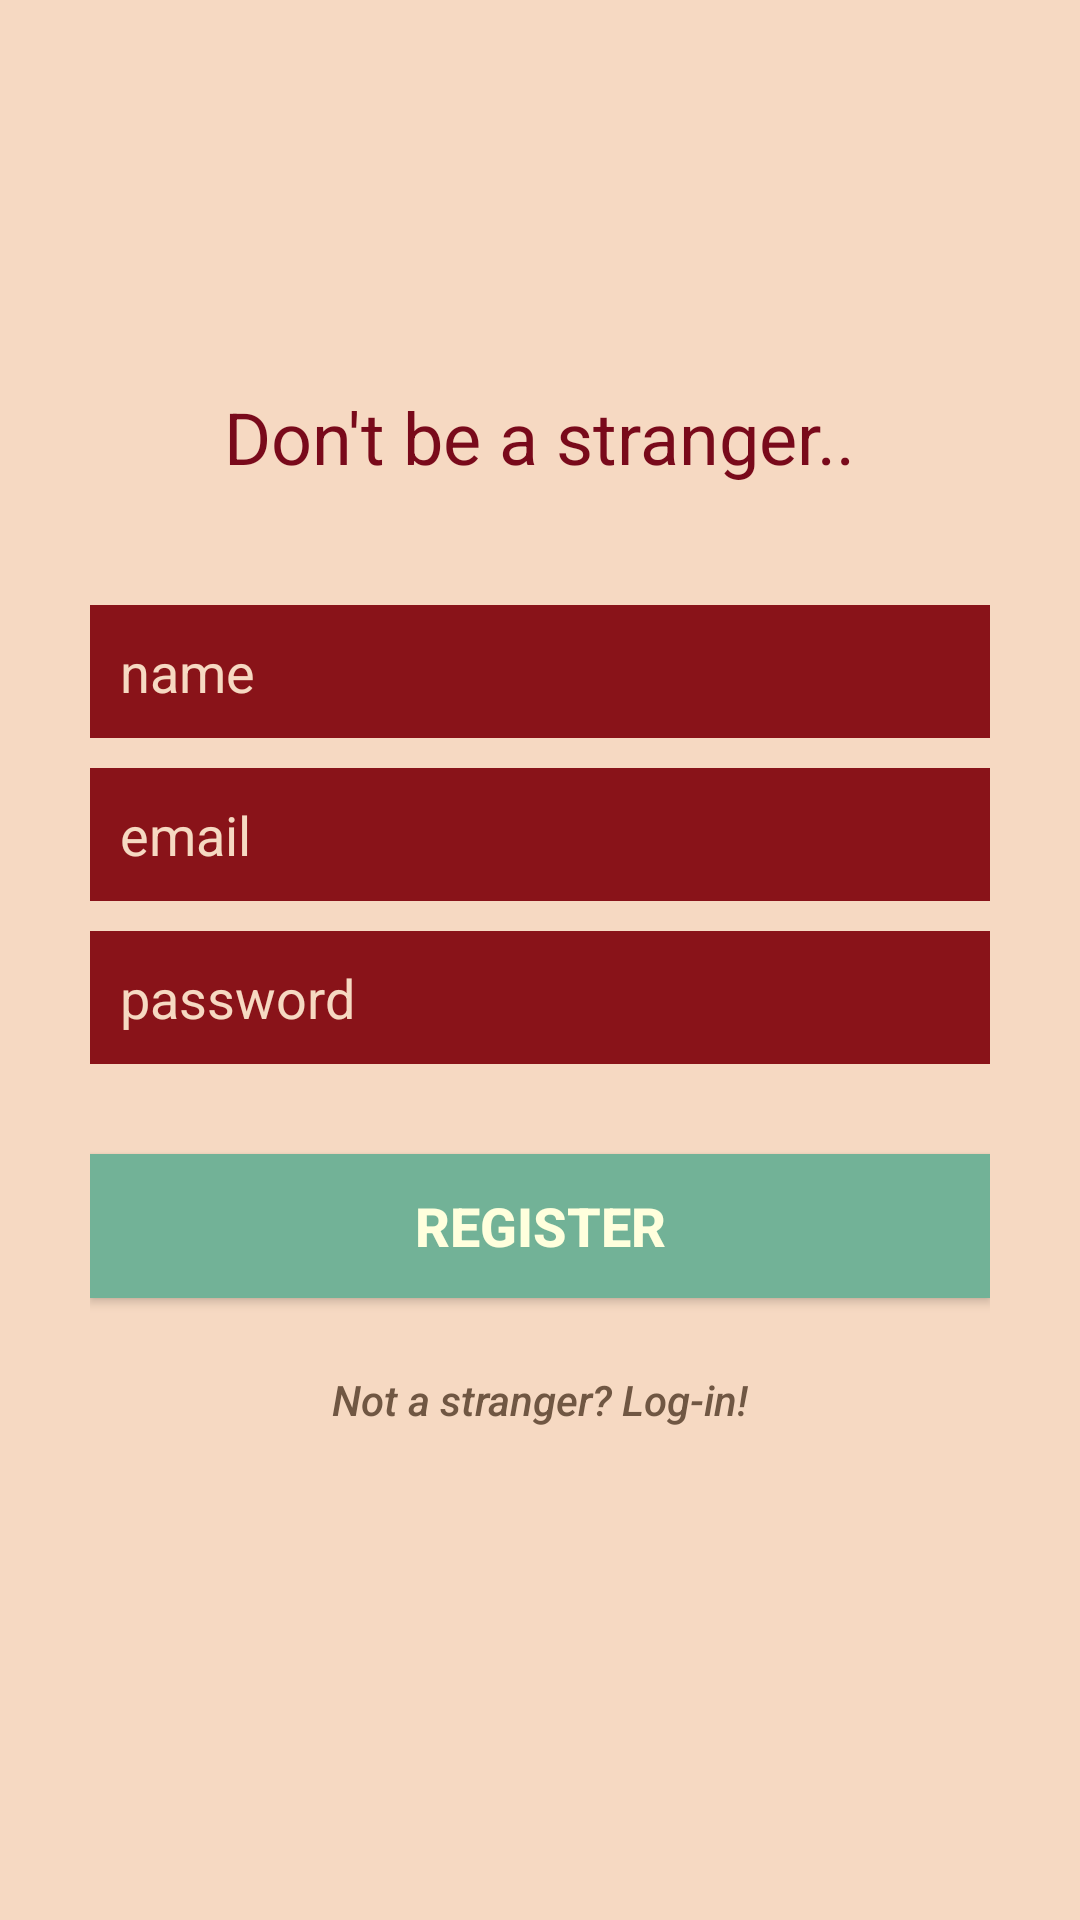

Reconstruct the res/layout file that produces this screen, plus the resources it refers to.
<!-- AndroidManifest.xml: application theme AppTheme -->
<!-- res/layout/register.xml -->
<?xml version="1.0" encoding="utf-8"?>
<LinearLayout xmlns:android="http://schemas.android.com/apk/res/android"
              android:layout_width="fill_parent"
              android:layout_height="fill_parent"
              android:background="#F6D9C2"
              android:gravity="center"
              android:orientation="vertical"
              android:padding="10dp" >

    <TextView
        android:layout_width="wrap_content"
        android:layout_height="wrap_content"
        android:textSize="24sp"
        android:text="Don't be a stranger.."
        android:textColor="#790A1B"
        android:layout_marginTop="-20dp"
        android:layout_marginBottom="40dp"/>

    <LinearLayout
        android:layout_width="match_parent"
        android:layout_height="wrap_content"
        android:layout_gravity="center"
        android:orientation="vertical"
        android:paddingLeft="20dp"
        android:paddingRight="20dp" >

        <EditText
            android:id="@+id/nameRegister"
            android:layout_width="fill_parent"
            android:layout_height="wrap_content"
            android:layout_marginBottom="10dp"
            android:background="#891319"
            android:hint="name"
            android:padding="10dp"
            android:singleLine="true"
            android:inputType="textCapWords"
            android:textColor="#F6D9C2"
            android:textColorHint="#F6D9C2" />

        <EditText
            android:id="@+id/emailRegister"
            android:layout_width="match_parent"
            android:layout_height="wrap_content"
            android:layout_marginBottom="10dp"
            android:background="#891319"
            android:hint="email"
            android:inputType="textEmailAddress"
            android:padding="10dp"
            android:singleLine="true"
            android:textColor="#F6D9C2"
            android:textColorHint="#F6D9C2" />

        <EditText
            android:id="@+id/passwordRegister"
            android:layout_width="match_parent"
            android:layout_height="wrap_content"
            android:layout_marginBottom="10dp"
            android:background="#891319"
            android:hint="password"
            android:inputType="textPassword"
            android:padding="10dp"
            android:singleLine="true"
            android:textColor="#F6D9C2"
            android:textColorHint="#F6D9C2" />

        

        <Button
            android:id="@+id/btnRegister"
            android:layout_width="match_parent"
            android:layout_height="wrap_content"
            android:layout_marginTop="20dp"
            android:background="#72B297"
            android:text="Register"
            android:textStyle="bold"
            android:textSize="18sp"
            android:textColor="#ffd" />

        

        <Button
            android:id="@+id/btnLinkToLoginScreen"
            android:layout_width="match_parent"
            android:layout_height="wrap_content"
            android:layout_marginTop="10dip"
            android:background="@null"
            android:text="Not a stranger? Log-in!"
            android:textAllCaps="false"
            android:textColor="#705743"
            android:textSize="14sp"
            android:textStyle="italic"
            android:onClick="goToLoginScreen"/>
    </LinearLayout>

</LinearLayout>
<!-- resources referenced by this layout -->
<resources>
  <style name="AppTheme" parent="Theme.AppCompat.Light.DarkActionBar">
  
          
          <item name="colorPrimary">#790A1B</item>
          
          <item name="android:colorPrimaryDark">#25030E</item>
          
          <item name="android:colorAccent">#72B297</item>
  
      </style>
</resources>
